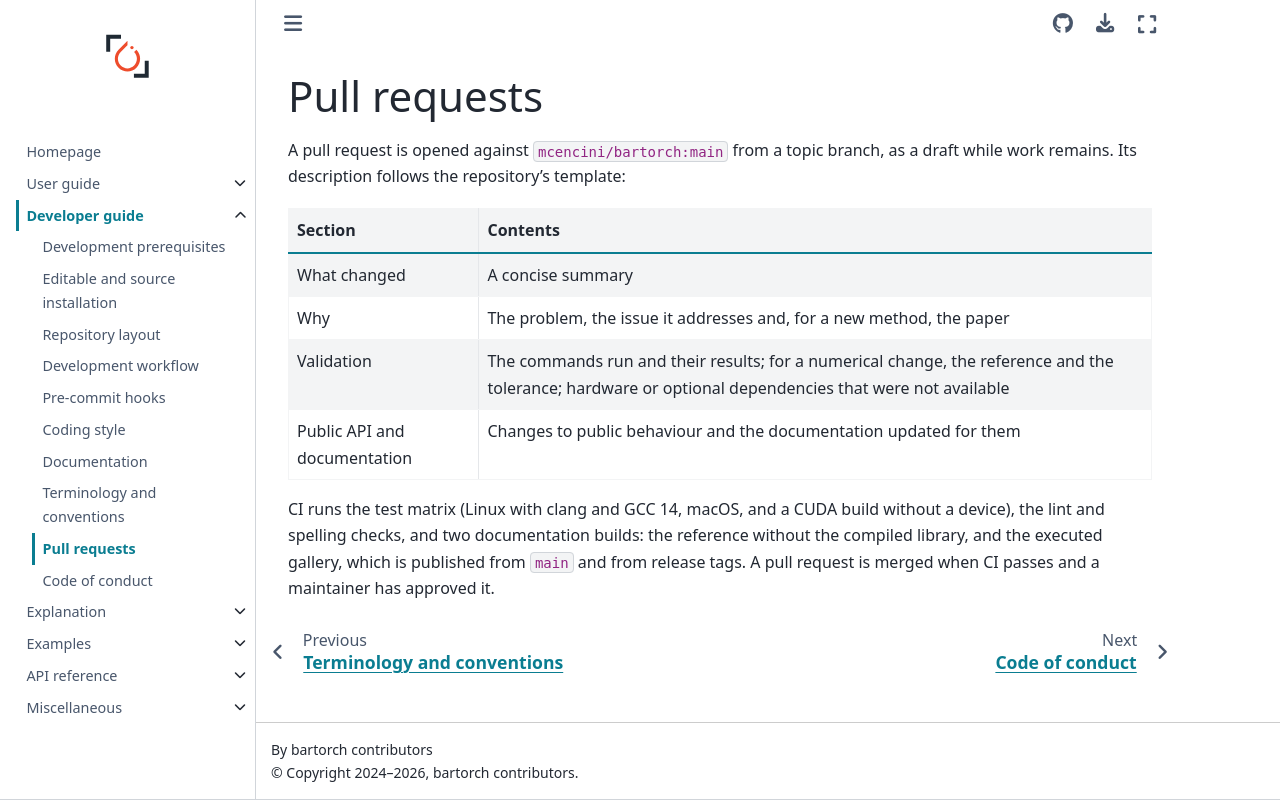

repository: mcencini/bartorch · page: latest/guides/developer/pull-requests.html · generator: sphinx

# Pull requests

A pull request is opened against `mcencini/bartorch:main` from a topic branch,
as a draft while work remains.  Its description follows the repository's
template:

| Section | Contents |
| --- | --- |
| What changed | A concise summary |
| Why | The problem, the issue it addresses and, for a new method, the paper |
| Validation | The commands run and their results; for a numerical change, the reference and the tolerance; hardware or optional dependencies that were not available |
| Public API and documentation | Changes to public behaviour and the documentation updated for them |

CI runs the test matrix (Linux with clang and GCC 14, macOS, and a CUDA build
without a device), the lint and spelling checks, and two documentation builds:
the reference without the compiled library, and the executed gallery, which is
published from `main` and from release tags.  A pull request is merged when CI passes and a
maintainer has approved it.
